Run: headless pygame with SDL's dummy video driver; simulated clock (each Clock.tick advances the game by its frame time, no real sleeping); random seed 0; keys injected as events and as key.get_pressed() state; no mouse input; restart key R tapped at the start of phases 3 and 4.
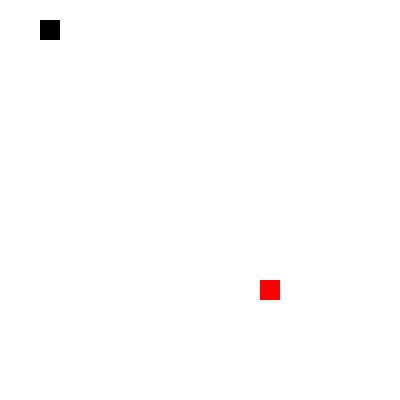
Frame 1 of 4 · flips 1–60 · no input
Frame 2 of 4 · flips 61–180 · tapped SPACE, RETURN · held RIGHT (→), D · screen unchanged from frame 1, image omitted
Frame 3 of 4 · flips 181–300 · tapped R · held DOWN (↓), S · screen unchanged from frame 2, image omitted
Frame 4 of 4 · flips 301–420 · tapped R · held LEFT (←), A, UP (↑), W · screen unchanged from frame 3, image omitted

The pygame program that drew these frames:

#-*-coding:utf-8-*-
import pygame
import copy
import random

class Snake:
    def __init__(self):
        self.poslist = [[per_size,per_size,per_size,per_size]]
        
    def position(self):
        return self.poslist
        
    def gowhere(self, where):
        #这是蛇身体的移动
        pos = len(self.poslist) - 1
        while pos > 0:
            self.poslist[pos] = copy.deepcopy(self.poslist[pos-1])
            pos -= 1
        #这是蛇头的移动
        head = self.poslist[pos]
        if where == 'U':
            head[1] -= per_size
            if head[1] < 0:
                head[1] = height-per_size
        if where == 'D':
            head[1] += per_size
            if head[1] > height-per_size:
                head[1] = 0
        if where == 'L':
            head[0] -= per_size
            if head[0] < 0:
                head[0] = width-per_size
        if where == 'R':
            head[0] += per_size
            if head[0] > width-per_size:
                head[0] = 0
    
    def eatfood(self, foodpoint):
        self.poslist.append(foodpoint)
        return self.position()
        
class Food:
    def __init__(self):
        self.x = random.randint(1,19)*per_size
        self.y = random.randint(1,19)*per_size
        self.w = per_size
        self.h = per_size
    
    def position(self):
        return [self.x, self.y, self.w, self.h]
    
    def display(self):
        self.x = random.randint(1,19)*per_size
        self.y = random.randint(1,19)*per_size
        return self.position()



moveup = False
movedown = False
moveleft = False
moveright = True
pygame.init()
clock = pygame.time.Clock()
width = 400
height = 400
per_size = 20
screen = pygame.display.set_mode([width,height])
restart = True
while restart:
    snake = Snake()
    food = Food()
    screetitle = pygame.display.set_caption('eat snake')
    
    snake.gowhere('R')
    running = True
    while running:
        screen.fill([255,255,255])
        for event in pygame.event.get():
            if event.type == pygame.QUIT:
                pygame.quit()
                exit(0)
            
            if event.type == pygame.KEYDOWN:
                if event.key == pygame.K_UP:
                    moveup = True
                    movedown = False
                    moveleft = False
                    moveright = False
                if event.key == pygame.K_DOWN:
                    moveup = False
                    movedown = True
                    moveleft = False
                    moveright = False
                if event.key == pygame.K_LEFT:
                    moveup = False
                    movedown = False
                    moveleft = True
                    moveright = False
                if event.key == pygame.K_RIGHT:
                    moveup = False
                    movedown = False
                    moveleft = False
                    moveright = True

        time_pass = clock.tick(10)
        if moveup:
            snake.gowhere('U')
        if movedown:
            snake.gowhere('D')
        if moveleft:
            snake.gowhere('L')
        if moveright:
            snake.gowhere('R')

        foodpoint = food.position()
        fdrect = pygame.draw.rect(screen, [255,0,0], foodpoint, 0)

        poslist = snake.position()
        snaffect = []
        for pos in poslist:
            snaffect.append(pygame.draw.rect(screen, [0,0,0], pos, 0))
            
            if fdrect.colliderect(pos):
                
                snake.eatfood(foodpoint)
                foodpoint = food.display()
                break

        headrect = snaffect[0]
        count = len(snaffect)
        while count > 1:
            if headrect.colliderect(snaffect[count -1]):
                running = False
            count -= 1             
        pygame.display.update()

    pygame.font.init()
    screen.fill([100,0,0])
    font = pygame.font.Font(None,40)
    text = font.render('Game Over!!!', True, (255,0,0))
    textRect = text.get_rect()
    textRect.centerx = screen.get_rect().centerx
    textRect.centery = screen.get_rect().centery
    screen.blit(text,textRect)

    while 1:
        event = pygame.event.poll()
        if event.type == pygame.QUIT:
            pygame.quit()
            exit(0)
        if event.type == pygame.KEYDOWN:
            if event.key == pygame.K_r:
                restart = True
                del snake
                del food
                break
            if event.key == pygame.K_n:
                restart = False
                break
        pygame.display.update()
    
